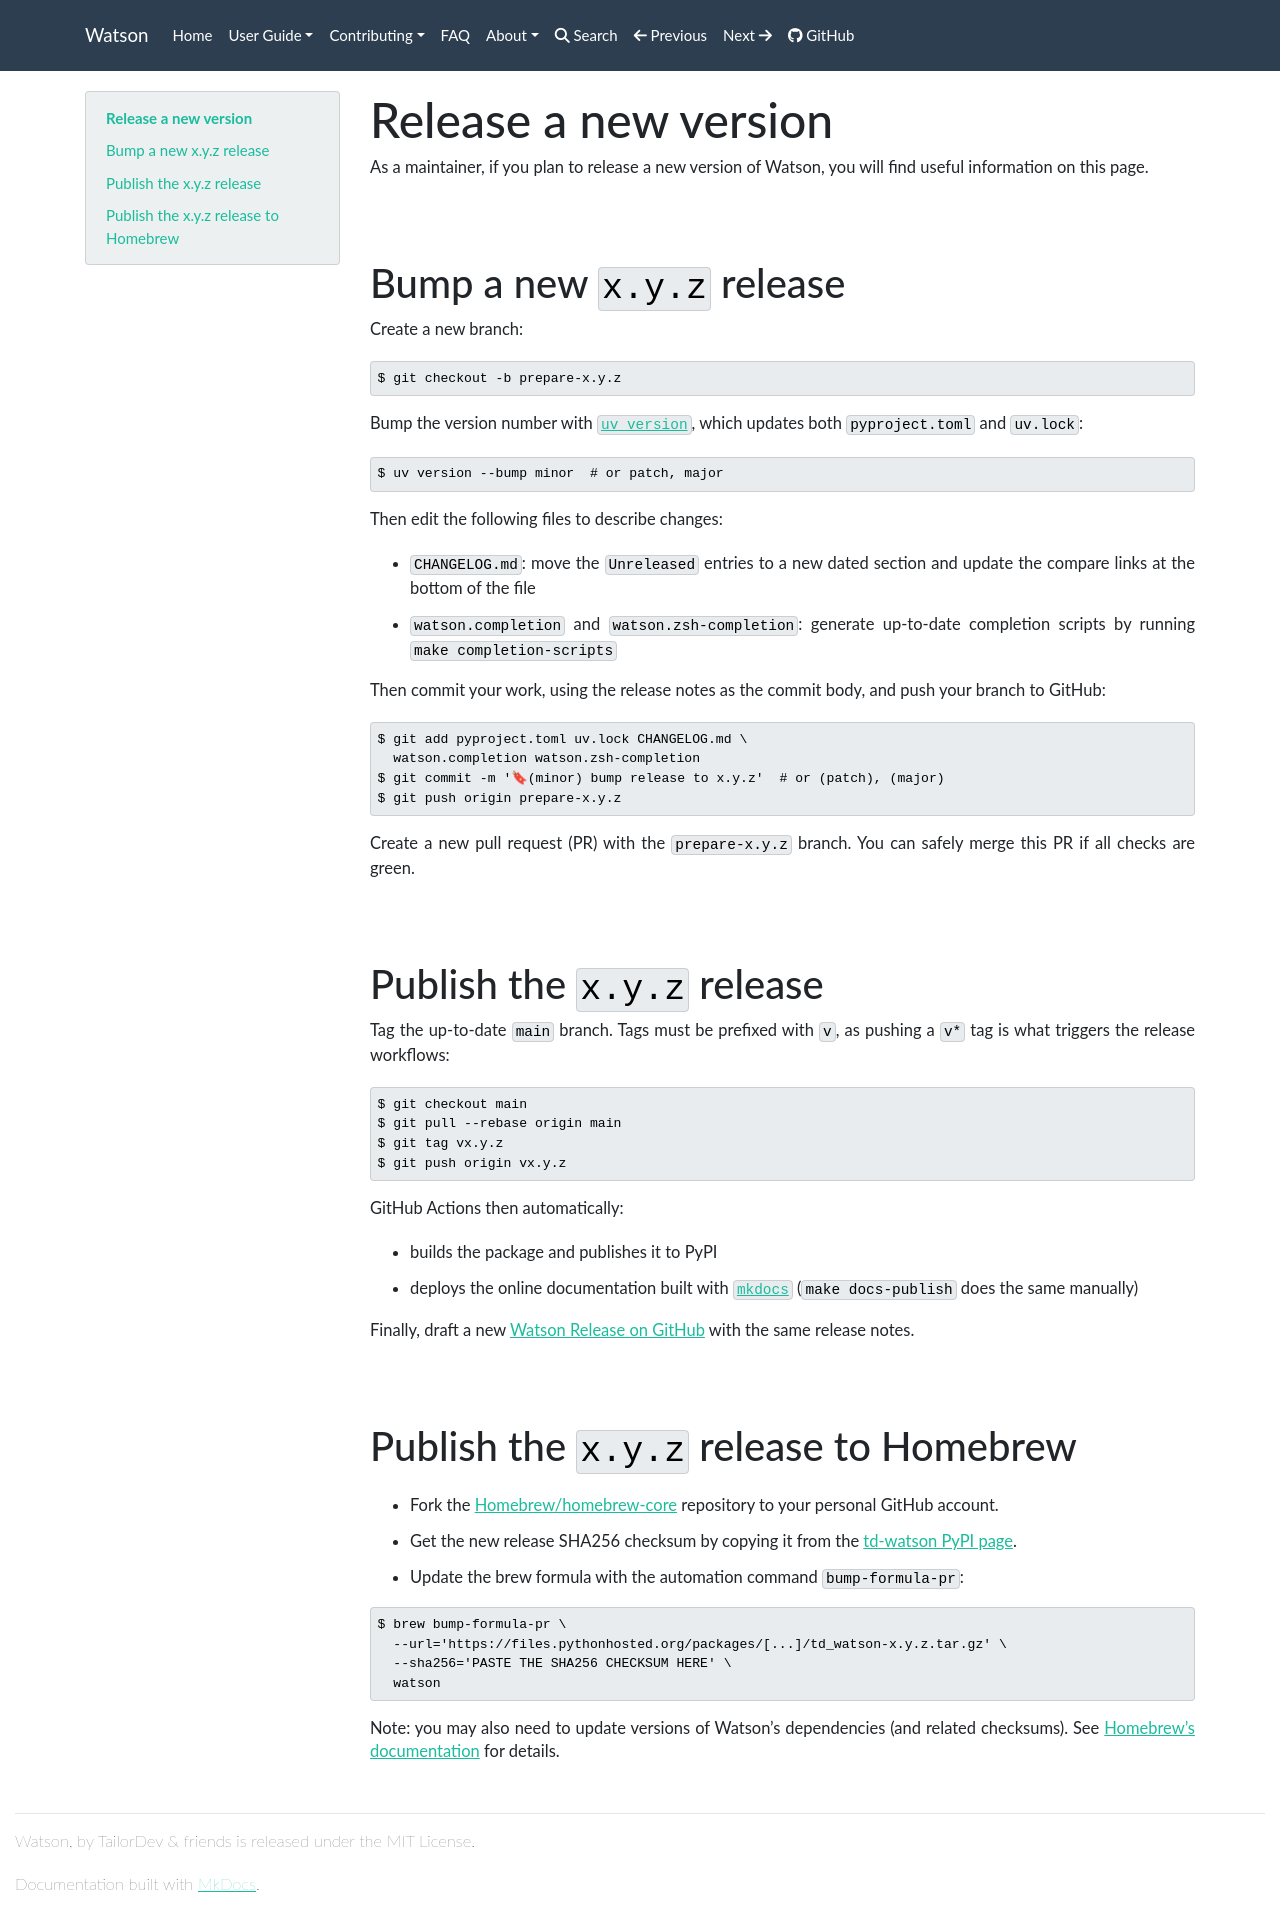

repository: jmaupetit/Watson · page: contributing/release-new-version/index.html · generator: mkdocs

# Release a new version

As a maintainer, if you plan to release a new version of Watson, you will find
useful information on this page.

## Bump a new `x.y.z` release

Create a new branch:

```bash
$ git checkout -b prepare-x.y.z
```

Bump the version number with
[`uv version`](https://docs.astral.sh/uv/guides/package/#updating-your-version),
which updates both `pyproject.toml` and `uv.lock`:

```bash
$ uv version --bump minor  # or patch, major
```

Then edit the following files to describe changes:

* `CHANGELOG.md`: move the `Unreleased` entries to a new dated section and
  update the compare links at the bottom of the file
* `watson.completion` and `watson.zsh-completion`: generate up-to-date
  completion scripts by running `make completion-scripts`

Then commit your work, using the release notes as the commit body, and push
your branch to GitHub:

```bash
$ git add pyproject.toml uv.lock CHANGELOG.md \
  watson.completion watson.zsh-completion
$ git commit -m '🔖(minor) bump release to x.y.z'  # or (patch), (major)
$ git push origin prepare-x.y.z
```

Create a new pull request (PR) with the `prepare-x.y.z` branch. You can safely
merge this PR if all checks are green.

## Publish the `x.y.z` release

Tag the up-to-date `main` branch. Tags must be prefixed with `v`, as pushing a
`v*` tag is what triggers the release workflows:

```bash
$ git checkout main
$ git pull --rebase origin main
$ git tag vx.y.z
$ git push origin vx.y.z
```

GitHub Actions then automatically:

* builds the package and publishes it to PyPI
* deploys the online documentation built with
  [`mkdocs`](https://www.mkdocs.org/) (`make docs-publish` does the same
  manually)

Finally, draft a new
[Watson Release on GitHub](https://github.com/jmaupetit/Watson/releases) with
the same release notes.

## Publish the `x.y.z` release to Homebrew

* Fork the [Homebrew/homebrew-core](https://github.com/Homebrew/homebrew-core)
  repository to your personal GitHub account.
* Get the new release SHA256 checksum by copying it from the
  [td-watson PyPI page](https://pypi.org/project/td-watson/#files).
* Update the brew formula with the automation command `bump-formula-pr`:

```bash
$ brew bump-formula-pr \
  --url='https://files.pythonhosted.org/packages/[...]/td_watson-x.y.z.tar.gz' \
  --sha256='PASTE THE SHA256 CHECKSUM HERE' \
  watson
```

Note: you may also need to update versions of Watson's dependencies (and related
checksums). See [Homebrew's
documentation](https://docs.brew.sh/How-To-Open-a-Homebrew-Pull-Request)
for details.
